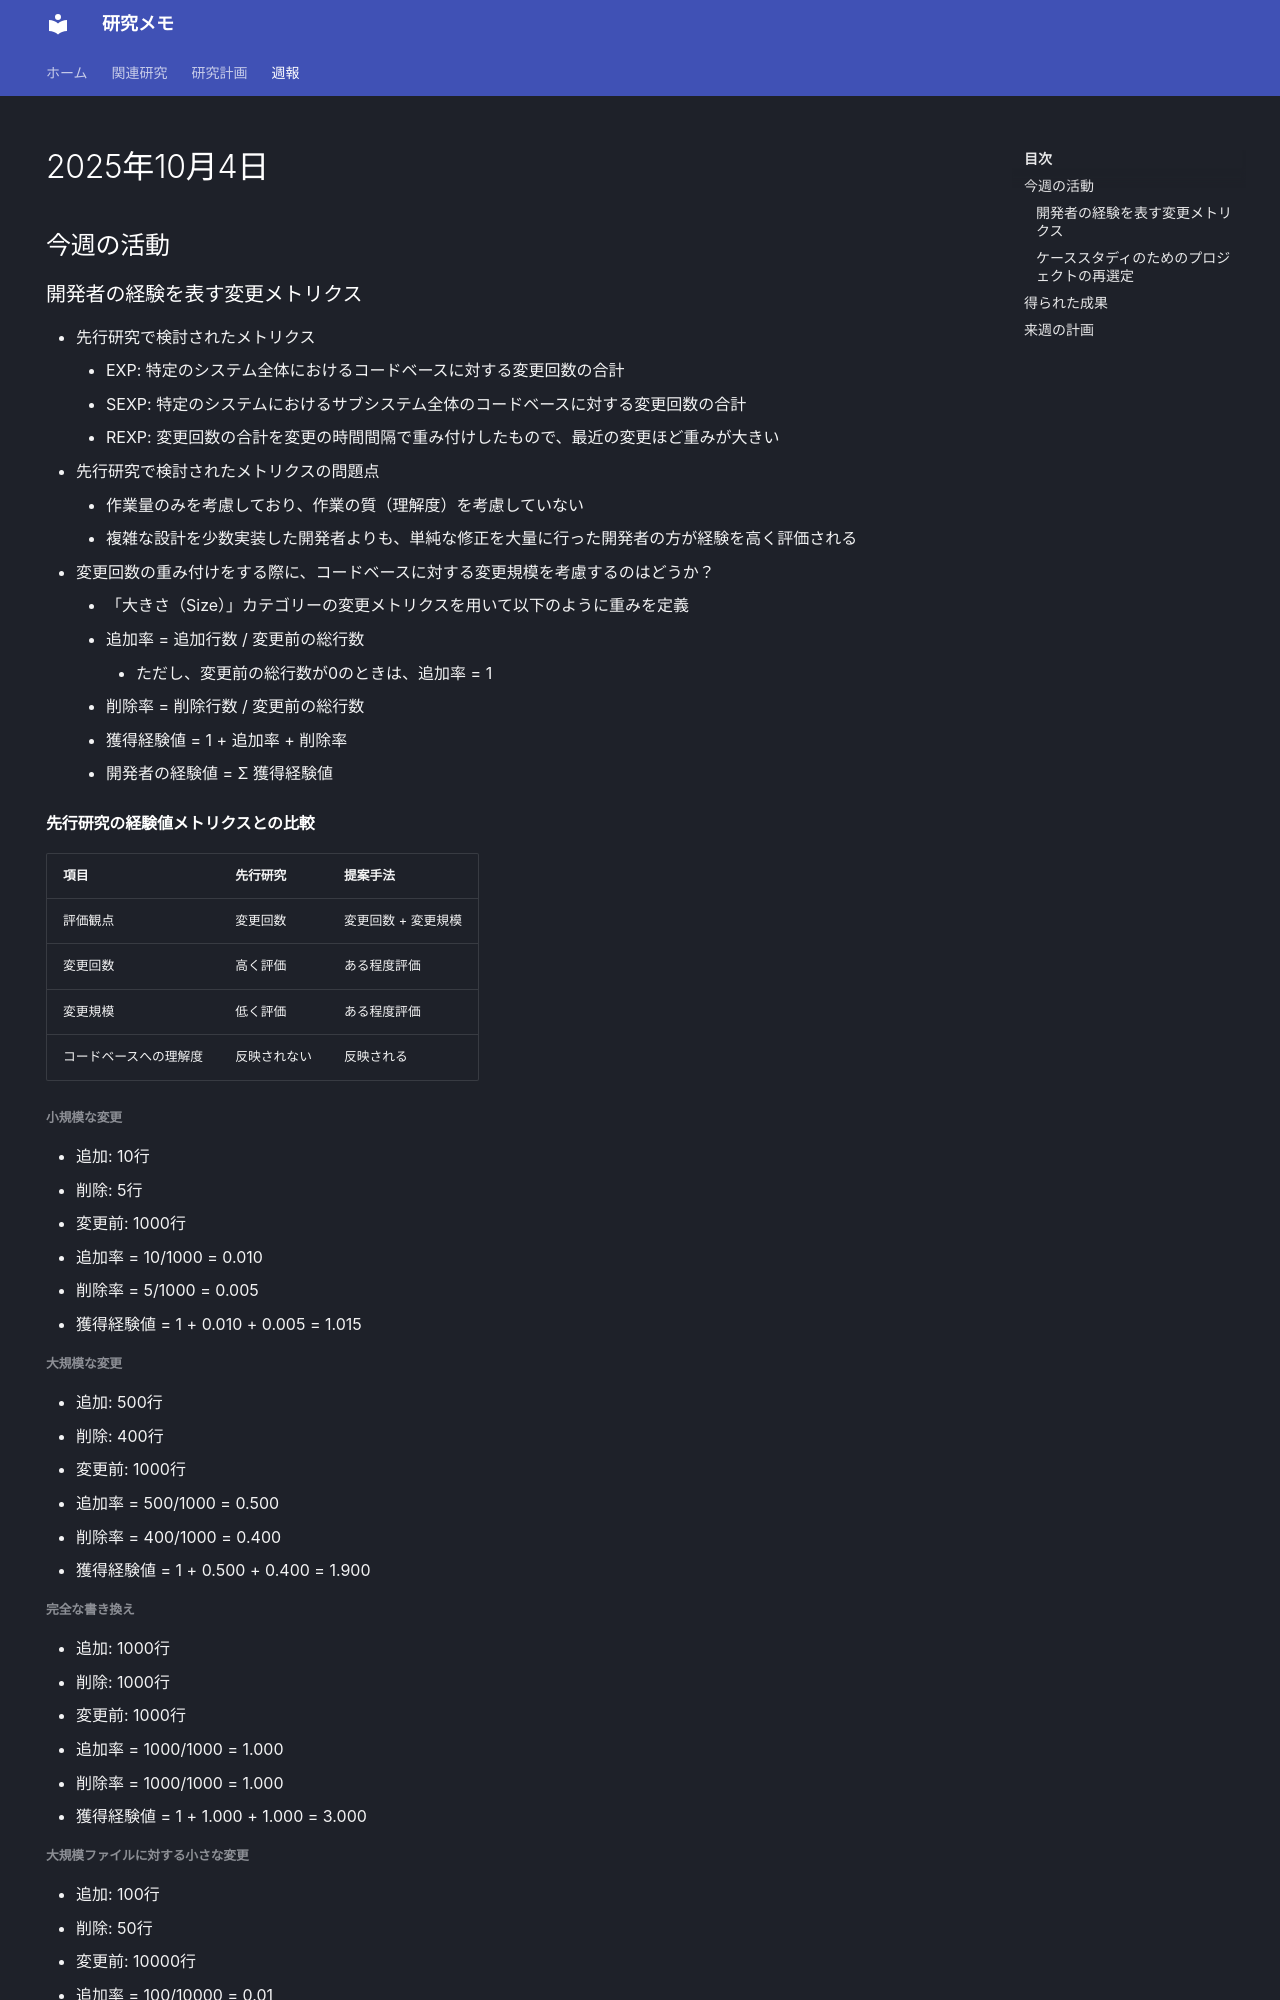

repository: nagutabby/obsidian-notes · page: weekly-reports/2025-10-04/index.html · generator: mkdocs

---
title: 2025年10月4日
---
## 今週の活動
### 開発者の経験を表す変更メトリクス
- 先行研究で検討されたメトリクス
	- EXP: 特定のシステム全体におけるコードベースに対する変更回数の合計
	- SEXP: 特定のシステムにおけるサブシステム全体のコードベースに対する変更回数の合計
	- REXP: 変更回数の合計を変更の時間間隔で重み付けしたもので、最近の変更ほど重みが大きい
- 先行研究で検討されたメトリクスの問題点
	- 作業量のみを考慮しており、作業の質（理解度）を考慮していない
	- 複雑な設計を少数実装した開発者よりも、単純な修正を大量に行った開発者の方が経験を高く評価される
- 変更回数の重み付けをする際に、コードベースに対する変更規模を考慮するのはどうか？
	- 「大きさ（Size）」カテゴリーの変更メトリクスを用いて以下のように重みを定義
	- 追加率 = 追加行数 / 変更前の総行数
		- ただし、変更前の総行数が0のときは、追加率 = 1
	- 削除率 = 削除行数 / 変更前の総行数
	- 獲得経験値 = 1 + 追加率 + 削除率
	- 開発者の経験値 = Σ 獲得経験値

#### 先行研究の経験値メトリクスとの比較

| 項目          | 先行研究   | 提案手法        |
| ----------- | ------ | ----------- |
| 評価観点        | 変更回数   | 変更回数 + 変更規模 |
| 変更回数        | 高く評価   | ある程度評価      |
| 変更規模        | 低く評価   | ある程度評価      |
| コードベースへの理解度 | 反映されない | 反映される       |

##### 小規模な変更
- 追加: 10行
- 削除: 5行
- 変更前: 1000行
- 追加率 = 10/1000 = 0.010
- 削除率 = 5/1000 = 0.005
- 獲得経験値 = 1 + 0.010 + 0.005 = 1.015
##### 大規模な変更
- 追加: 500行
- 削除: 400行
- 変更前: 1000行
- 追加率 = 500/1000 = 0.500
- 削除率 = 400/1000 = 0.400
- 獲得経験値 = 1 + 0.500 + 0.400 = 1.900
##### 完全な書き換え 
- 追加: 1000行
- 削除: 1000行
- 変更前: 1000行
- 追加率 = 1000/1000 = 1.000
- 削除率 = 1000/1000 = 1.000
- 獲得経験値 = 1 + 1.000 + 1.000 = 3.000 
##### 大規模ファイルに対する小さな変更
- 追加: 100行
- 削除: 50行
- 変更前: 10000行
- 追加率 = 100/10000 = 0.01 
- 削除率 = 50/10000 = 0.005
- 獲得経験値 = 1 + 0.01 + 0.005 = 1.015
